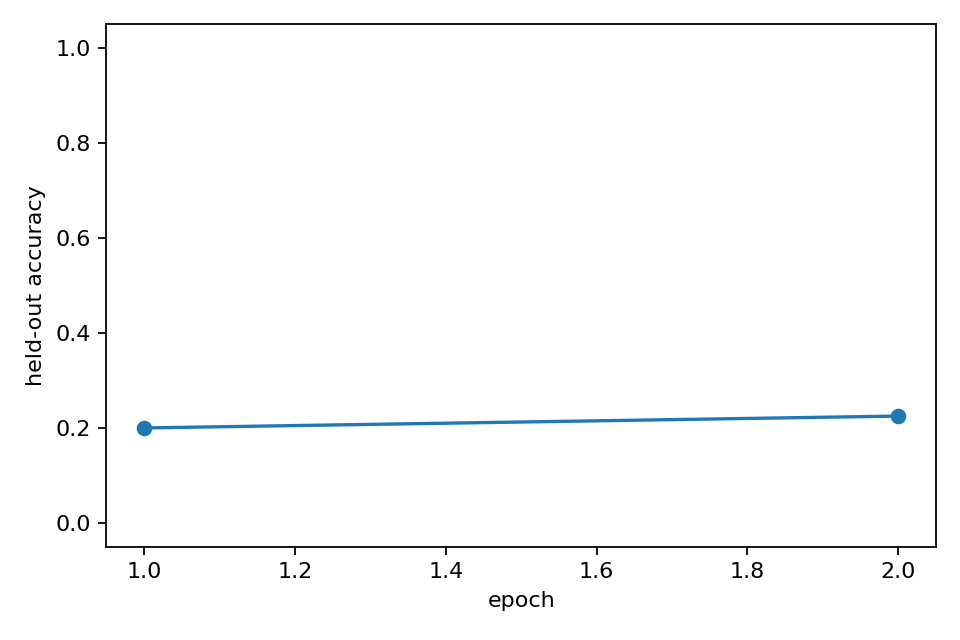

Source data for this figure (header and first rows):
epoch, heldout_accuracy, epoch_wall_time_s
1, 0.2, 1.921
2, 0.225, 1.942
